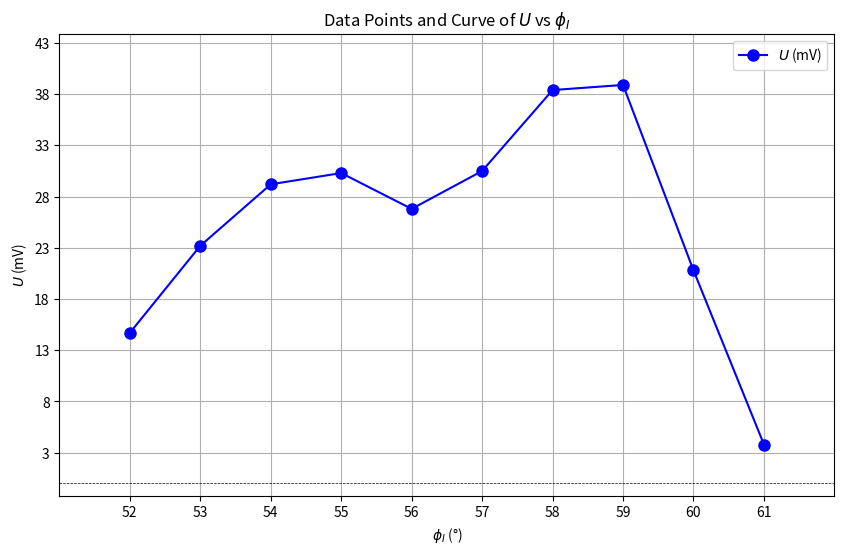

Python code for this plot:
import matplotlib.pyplot as plt

# 数据提取
phi_I = [52, 53, 54, 55, 56, 57, 58, 59, 60, 61]  # 角度数据
U = [14.7, 23.2, 29.2, 30.3, 26.8, 30.5, 38.4, 38.9, 20.8, 3.8]  # 电压数据

# 绘图
plt.figure(figsize=(10, 6))

# 绘制曲线
plt.plot(phi_I, U, marker='o', label=r'$U$ (mV)', color='blue', linestyle='-', markersize=8)

# 设置标题和坐标轴标签
plt.title('Data Points and Curve of $U$ vs $\\phi_I$')
plt.xlabel(r'$\phi_I$ (°)')
plt.ylabel(r'$U$ (mV)')

# 添加参考线
plt.axhline(0, color='black', linewidth=0.5, linestyle='--')
plt.axvline(0, color='black', linewidth=0.5, linestyle='--')

# 设置坐标轴范围
plt.xlim(min(phi_I) - 1, max(phi_I) + 1)  # 横坐标范围
plt.ylim(min(U) - 5, max(U) + 5)  # 纵坐标范围

# 设置坐标刻度
plt.xticks(range(min(phi_I), max(phi_I) + 1, 1))  # 横坐标刻度
plt.yticks(range(int(min(U)), int(max(U)) + 10, 5))  # 纵坐标刻度

# 显示网格
plt.grid()

# 设置图例
plt.legend()

# 显示图形
plt.show()
